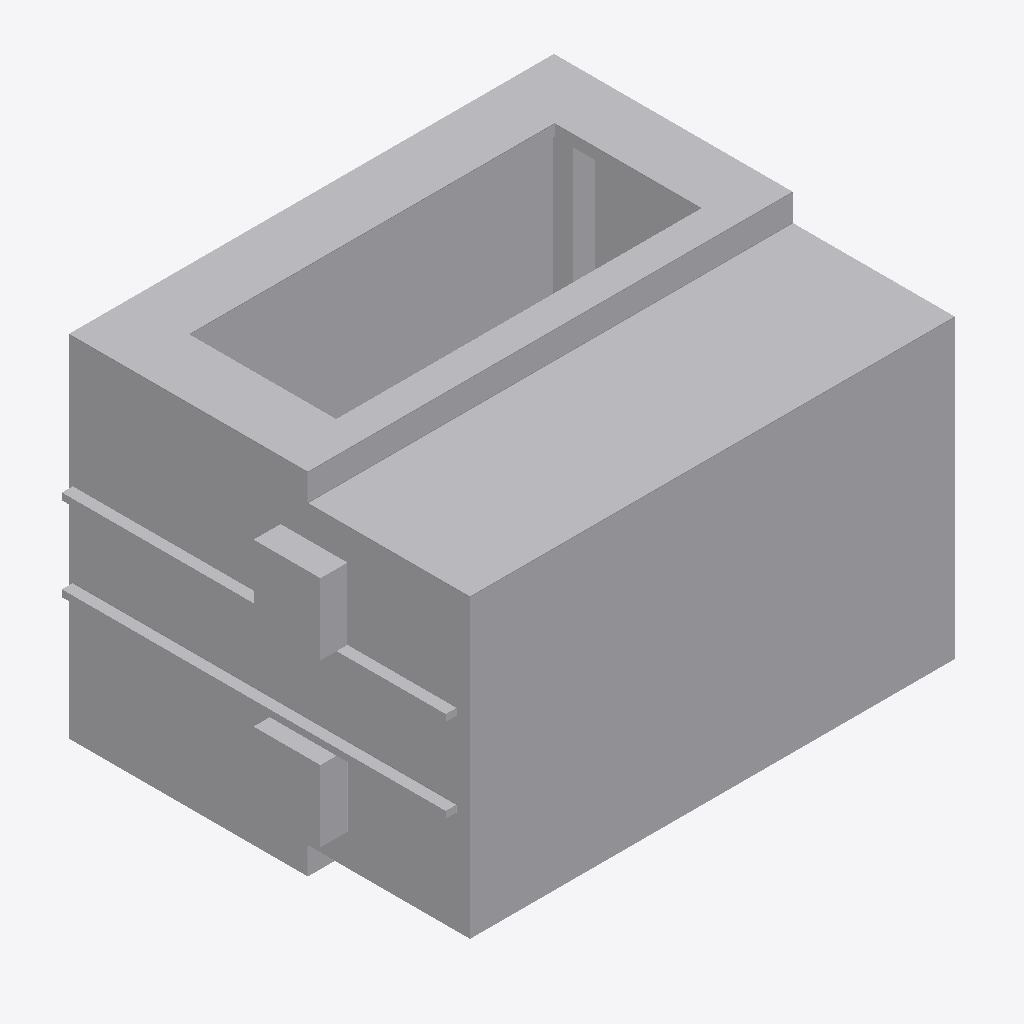
Isometric view of an IFC building model (IFC-SPF (STEP), schema IFC2X3, length unit unknown), seen from the south-west, elements coloured by IFC class: 1 other element (light grey).
Extent 4.0 m × 3.0 m × 2.6 m (x, y, z). Storeys (1): Default Storey at 0.00 m. Elements (1): 1 IfcBuildingElementProxy.

HEADER;
FILE_DESCRIPTION(('IFC2X3'),'2;1');
FILE_NAME('M~.IFC','2022-09-19T03:41:54',(''),(''),'SwIFC','SolidWorks 2020','');
FILE_SCHEMA(('IFC2X3'));
ENDSEC;
DATA;
#1=IFCPROJECT('2Xuvgrju109BDaq3M8nqFS',#2,'Default Project','','','','',(#8),#15);
#19=IFCSITE('1PaNTp5Zj5WOM4RtZfLAXy',#2,'Default Site','','',#20,$,'',.ELEMENT.,(0,0,0,0),(0,0,0,0),0.0,'',$);
#22=IFCBUILDING('2G2gXWeqTE9eOAzu1m7Gee',#2,'Default Building','','',#23,$,'',.ELEMENT.,$,$,$);
#25=IFCBUILDINGSTOREY('1tyYvl0rfA59GEcWYibSEL',#2,'Default Storey','','',#26,$,'',.ELEMENT.,0.0);
#28=IFCBUILDINGELEMENTPROXY('2PYIZWOBjCbeVvPFhsZ6Es',#2,'M~','','M~',#30,#29,'81056F9D-A9FB-4C44-A3-84-C7D5BA9DC47F',.ELEMENT.);
ENDSEC;
